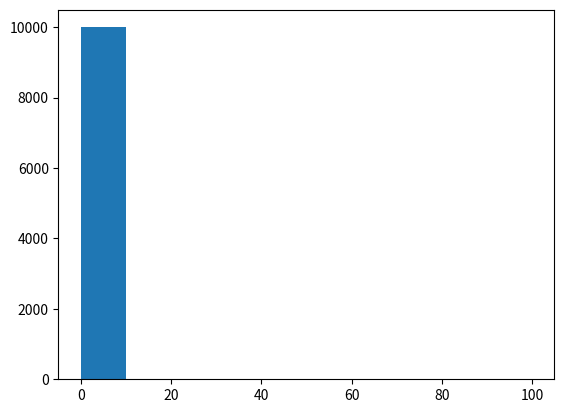

Source code (Python): (Note: this script raises an exception after producing the figure.)
import random, numpy as npy
import scipy.special as sp
import matplotlib.pyplot as plt

def ipos(N):
    x = random.randint(0,N)
    y = random.randint(0,N)
    print (x,y)
    return (x,y)

def rand(num):
    ''' Both generators produce integers 0, 1, ..., 9 and repeat
    the sequence if the last five numbers have appeared before
    in the same order. Consequently, both have to repeat
    the sequence generated after at most $10^5$ steps. '''
    # (I) $r_n = (r_{n-2} - r_{n-5})$ mod 10
    # (II) $r_n = (r_{n-2} - r_{n-5} - c_{n-1})$ mod 10
    # given r_n = (r_{n-2} - r_{n-5} - c_{n-1})
    #  if       r_n <= 0,   c_n = 1
    #  else if  r_n > 0,    c_n = 0
    a = 106
    c = 1283
    m = 6075
    r0 = 1234
    x = []
    for i in range(num):
        rn = ( a*r0 + c ) % m
        x.append(rn)
        r0 = rn
    return x

# random matrix
N = 11
M = npy.zeros([N,N])

for i in range(N):
    for j in range(N):
        r = random.randint(0,N)
        M[i,j] = r

print(M[ipos(N-1)])
print(M)

# Random Number Generator 1
r0 = [100,39,1,7,3] # the initial set of values(seed)
N = 10000

# generate random numbers
for i in range(5,N):
    rn = (r0[i-2] - r0[i-5])%10
    r0.append(rn)

#get period
for a in range(5,N):
    if r0[a:a+5] == r0[0:5]:
        print(a)

ave = npy.mean(r0)  #get mean

#get histogram
plt.hist(r0, bins=10, normed=1)
plt.axis([-1,10,0,0.5])

# Random Number Generator 2
r0 = [100,39,1,7,3] #the initial set of values(seed)
c = 0   #initial value for c
N = 100000

#generate random numbers
for i in range(5,N):
    rn = (r0[i-2] - r0[i-5] - c)%10
    r0.append(rn)
    if (r0[i-2] - r0[i-5] - c)>0:
        c = 0
    else:
        c = 1

#get period
for a in range(10,N):
    if r0[a:a+5]==r0[5:10]:
        print(a-5)

ave = npy.mean(r0)  #get mean
#get histogram
plt.hist(r0, bins=10, normed=1)
plt.axis([-1,10,0,0.5])

#random walk
N = 20

n1 = npy.linspace(0, N, N+1)
m = (2*n1)-N
numerator = sp.factorial(N)
factor1 = sp.factorial((0.5)*(N+m))
factor2 = sp.factorial((0.5)*(N-m))
denominator = factor1*factor2
multiplier = (0.5)**N
P = (numerator/denominator)*multiplier
plt.plot(n1, P, 'o')

plt.show()